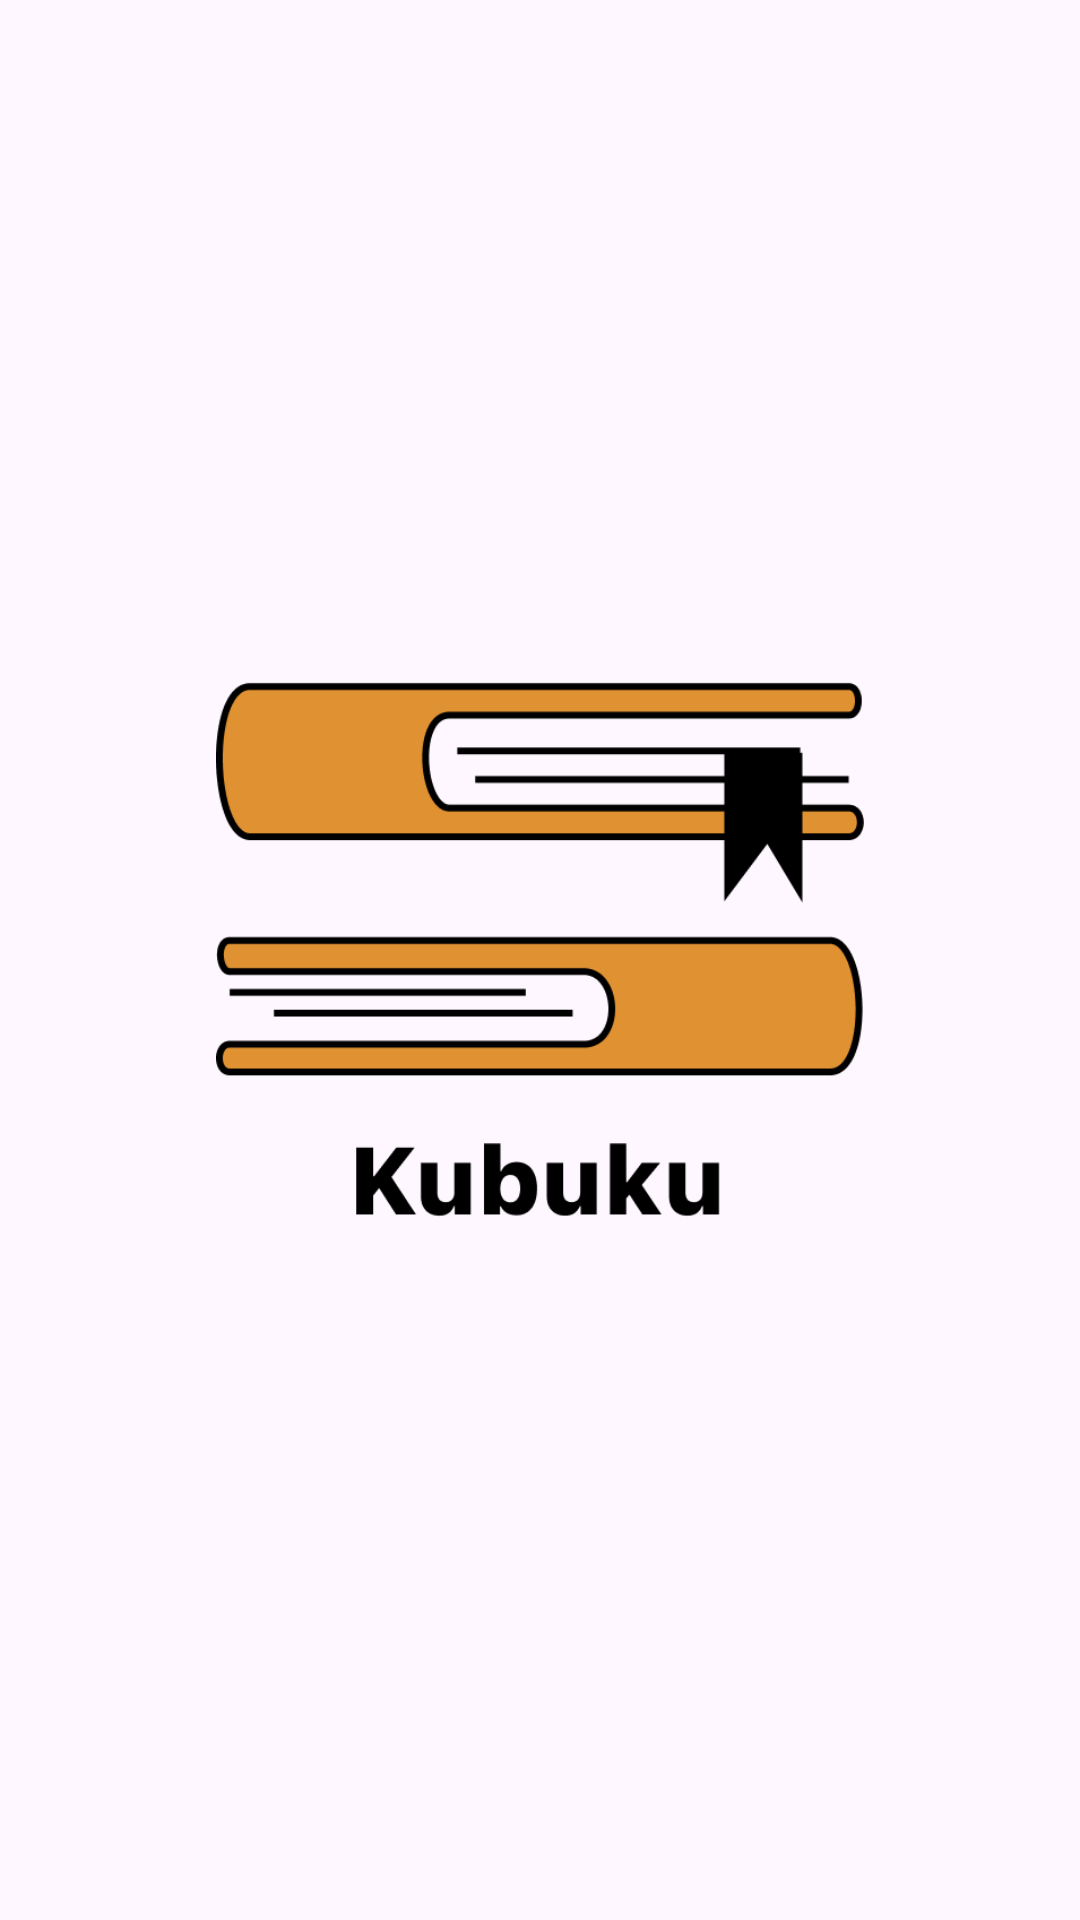

Write the Android layout XML for this screen, with the resource values it uses.
<!-- AndroidManifest.xml: application theme Theme.KuBuku -->
<!-- res/layout/activity_splash.xml -->
<?xml version="1.0" encoding="utf-8"?>
<androidx.constraintlayout.widget.ConstraintLayout xmlns:android="http://schemas.android.com/apk/res/android"
    xmlns:app="http://schemas.android.com/apk/res-auto"
    xmlns:tools="http://schemas.android.com/tools"
    android:layout_width="match_parent"
    android:layout_height="match_parent"
    tools:context=".SplashActivity">

    <androidx.constraintlayout.widget.Guideline
        android:id="@+id/guidelineVertical20"
        android:layout_width="wrap_content"
        android:layout_height="wrap_content"
        android:orientation="vertical"
        app:layout_constraintGuide_percent="0.2"
        />

    <androidx.constraintlayout.widget.Guideline
        android:id="@+id/guidelineVertical40"
        android:layout_width="wrap_content"
        android:layout_height="wrap_content"
        android:orientation="vertical"
        app:layout_constraintGuide_percent="0.4"
        />

    <androidx.constraintlayout.widget.Guideline
        android:id="@+id/guidelineVertical60"
        android:layout_width="wrap_content"
        android:layout_height="wrap_content"
        android:orientation="vertical"
        app:layout_constraintGuide_percent="0.6"
        />

    <androidx.constraintlayout.widget.Guideline
        android:id="@+id/guidelineVertical80"
        android:layout_width="wrap_content"
        android:layout_height="wrap_content"
        android:orientation="vertical"
        app:layout_constraintGuide_percent="0.8"
        />

    <androidx.constraintlayout.widget.ConstraintLayout
        android:layout_width="0dp"
        android:layout_height="wrap_content"
        app:layout_constraintStart_toStartOf="@id/guidelineVertical20"
        app:layout_constraintEnd_toEndOf="@id/guidelineVertical80"
        app:layout_constraintTop_toTopOf="parent"
        app:layout_constraintBottom_toBottomOf="parent"
        >

        <ImageView
            android:id="@+id/ivLogo"
            android:layout_width="wrap_content"
            android:layout_height="wrap_content"
            android:src="@drawable/kubuku_logo"
            app:layout_constraintStart_toStartOf="parent"
            app:layout_constraintEnd_toEndOf="parent"
            app:layout_constraintTop_toTopOf="parent"
            app:layout_constraintBottom_toBottomOf="parent"
            />

    </androidx.constraintlayout.widget.ConstraintLayout>


</androidx.constraintlayout.widget.ConstraintLayout>
<!-- resources referenced by this layout -->
<resources>
  <!-- drawable kubuku_logo: png bitmap (drawable, 10266 bytes) -->
  <style name="Theme.KuBuku" parent="Base.Theme.KuBuku" />
  <style name="Base.Theme.KuBuku" parent="Theme.Material3.Light.NoActionBar">
          
          
      </style>
</resources>
